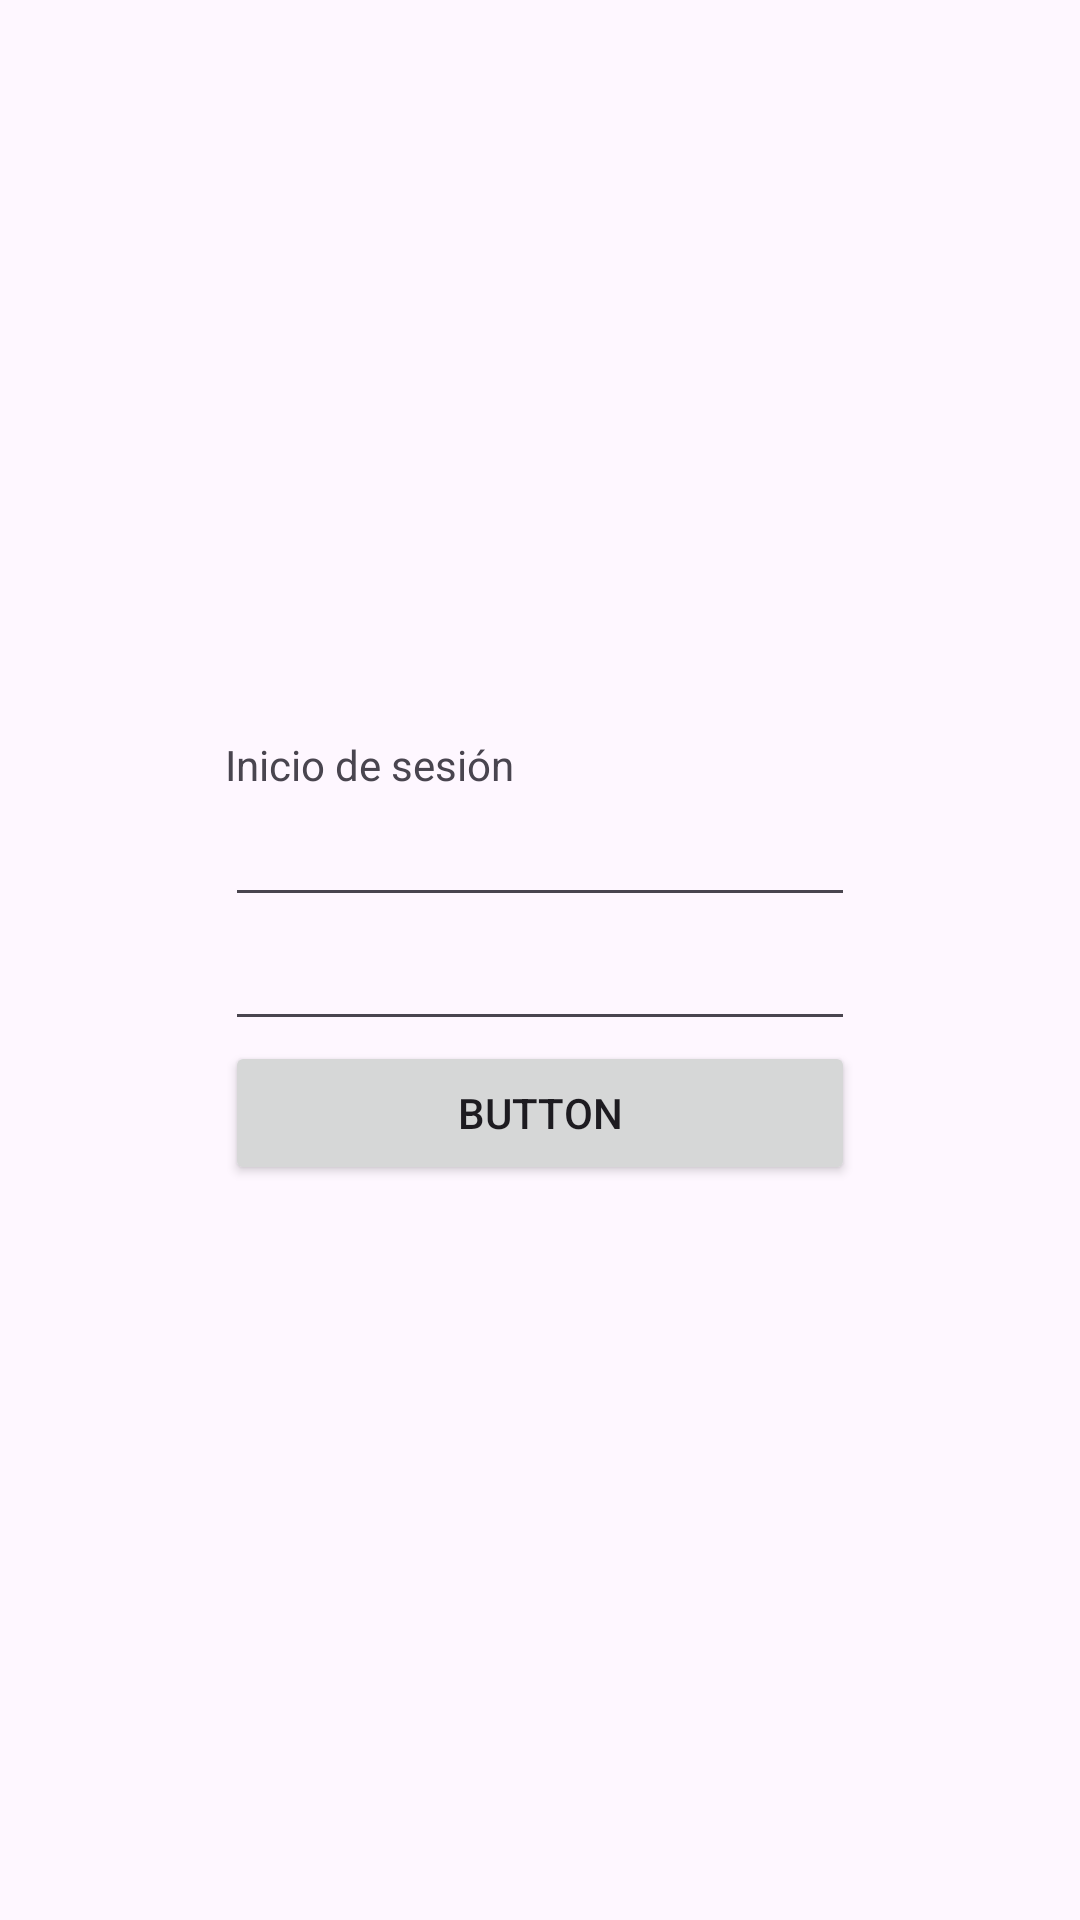

Here is an Android app screen rendered from its layout file. Give the layout XML and the strings, colors and styles it references.
<!-- AndroidManifest.xml: application theme Theme._261am_a -->
<!-- res/layout/activity_login.xml -->
<?xml version="1.0" encoding="utf-8"?>
<androidx.constraintlayout.widget.ConstraintLayout xmlns:android="http://schemas.android.com/apk/res/android"
    xmlns:app="http://schemas.android.com/apk/res-auto"
    xmlns:tools="http://schemas.android.com/tools"
    android:id="@+id/main"
    android:layout_width="match_parent"
    android:layout_height="match_parent"
    tools:context=".LoginActivity">

    <LinearLayout
        android:layout_width="wrap_content"
        android:layout_height="wrap_content"
        android:orientation="vertical"
        app:layout_constraintBottom_toBottomOf="parent"
        app:layout_constraintEnd_toEndOf="parent"
        app:layout_constraintStart_toStartOf="parent"
        app:layout_constraintTop_toTopOf="parent">

        <TextView
            android:id="@+id/textView"
            android:layout_width="wrap_content"
            android:layout_height="wrap_content"
            android:text="@string/login_title" />

        <EditText
            android:id="@+id/login_email"
            android:layout_width="wrap_content"
            android:layout_height="wrap_content"
            android:ems="10"
            android:inputType="textEmailAddress" />

        <EditText
            android:id="@+id/login_password"
            android:layout_width="match_parent"
            android:layout_height="wrap_content"
            android:ems="10"
            android:inputType="textPassword" />

        <Button
            android:id="@+id/button"
            android:layout_width="match_parent"
            android:layout_height="wrap_content"
            android:onClick="login"
            android:text="@string/login_cta_text" />
    </LinearLayout>
</androidx.constraintlayout.widget.ConstraintLayout>
<!-- resources referenced by this layout -->
<resources>
  <string name="login_cta_text">Button</string>
  <string name="login_title">Inicio de sesión</string>
  <style name="Theme._261am_a" parent="Base.Theme._261am_a" />
  <style name="Base.Theme._261am_a" parent="Theme.Material3.DayNight.NoActionBar">
          
          
      </style>
</resources>
